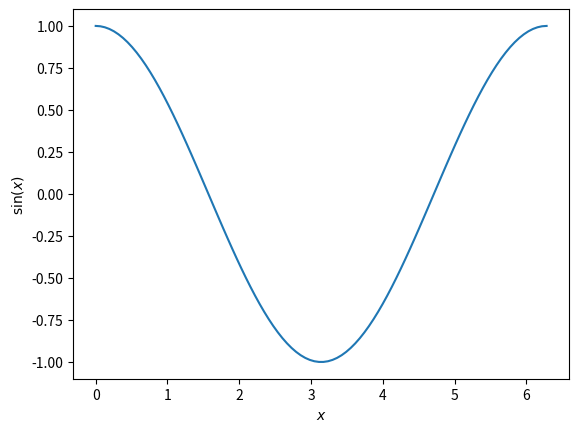

Source code (Python):
# -*- coding: utf-8 -*-
"""
Example 3
===================================

This is a general example.
"""

import numpy as np
import matplotlib.pyplot as plt

x = np.linspace(0, 2 * np.pi, 100)
y = np.cos(x)

plt.plot(x, y)
plt.xlabel(r'$x$')
plt.ylabel(r'$\sin(x)$')
# To avoid matplotlib text output
plt.show()


print('This example shows a sin plot!')
